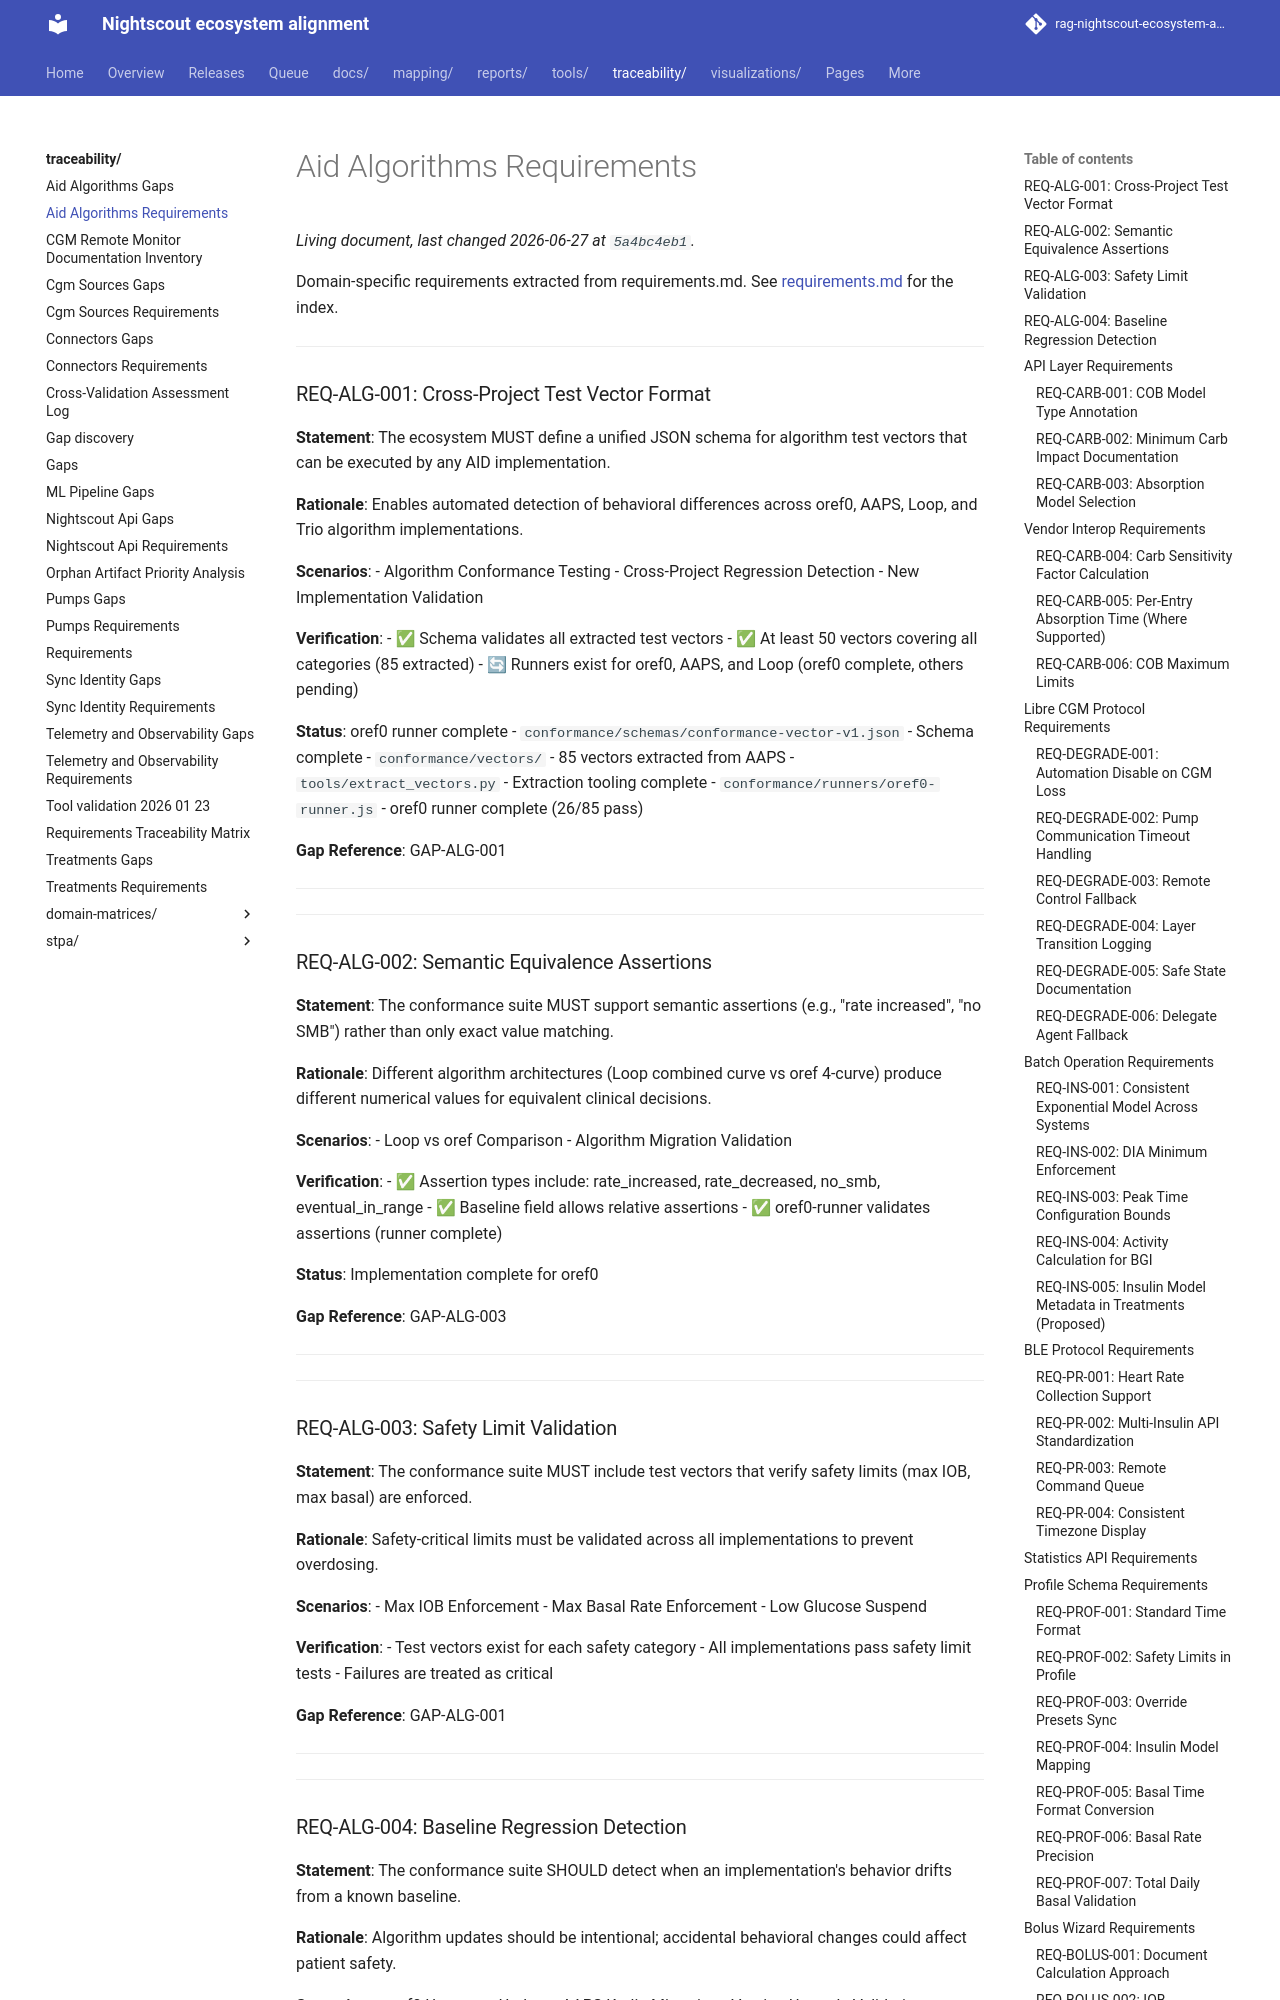

repository: bewest/rag-nightscout-ecosystem-alignment · page: traceability/aid-algorithms-requirements.html · generator: mkdocs

# Aid Algorithms Requirements

Domain-specific requirements extracted from requirements.md.
See [requirements.md](requirements.md) for the index.

---

### REQ-ALG-001: Cross-Project Test Vector Format

**Statement**: The ecosystem MUST define a unified JSON schema for algorithm test vectors that can be executed by any AID implementation.

**Rationale**: Enables automated detection of behavioral differences across oref0, AAPS, Loop, and Trio algorithm implementations.

**Scenarios**:
- Algorithm Conformance Testing
- Cross-Project Regression Detection
- New Implementation Validation

**Verification**:
- ✅ Schema validates all extracted test vectors
- ✅ At least 50 vectors covering all categories (85 extracted)
- 🔄 Runners exist for oref0, AAPS, and Loop (oref0 complete, others pending)

**Status**: oref0 runner complete
- `conformance/schemas/conformance-vector-v1.json` - Schema complete
- `conformance/vectors/` - 85 vectors extracted from AAPS
- `tools/extract_vectors.py` - Extraction tooling complete
- `conformance/runners/oref0-runner.js` - oref0 runner complete (26/85 pass)

**Gap Reference**: GAP-ALG-001

---

---

### REQ-ALG-002: Semantic Equivalence Assertions

**Statement**: The conformance suite MUST support semantic assertions (e.g., "rate increased", "no SMB") rather than only exact value matching.

**Rationale**: Different algorithm architectures (Loop combined curve vs oref 4-curve) produce different numerical values for equivalent clinical decisions.

**Scenarios**:
- Loop vs oref Comparison
- Algorithm Migration Validation

**Verification**:
- ✅ Assertion types include: rate_increased, rate_decreased, no_smb, eventual_in_range
- ✅ Baseline field allows relative assertions
- ✅ oref0-runner validates assertions (runner complete)

**Status**: Implementation complete for oref0

**Gap Reference**: GAP-ALG-003

---

---

### REQ-ALG-003: Safety Limit Validation

**Statement**: The conformance suite MUST include test vectors that verify safety limits (max IOB, max basal) are enforced.

**Rationale**: Safety-critical limits must be validated across all implementations to prevent overdosing.

**Scenarios**:
- Max IOB Enforcement
- Max Basal Rate Enforcement
- Low Glucose Suspend

**Verification**:
- Test vectors exist for each safety category
- All implementations pass safety limit tests
- Failures are treated as critical

**Gap Reference**: GAP-ALG-001

---

---

### REQ-ALG-004: Baseline Regression Detection

**Statement**: The conformance suite SHOULD detect when an implementation's behavior drifts from a known baseline.

**Rationale**: Algorithm updates should be intentional; accidental behavioral changes could affect patient safety.

**Scenarios**:
- oref0 Upstream Update
- AAPS Kotlin Migration
- Version Upgrade Validation

**Verification**:
- Baseline results stored per implementation
- CI detects changes from baseline
- Drift report generated with affected vectors

**Gap Reference**: GAP-ALG-002

---
